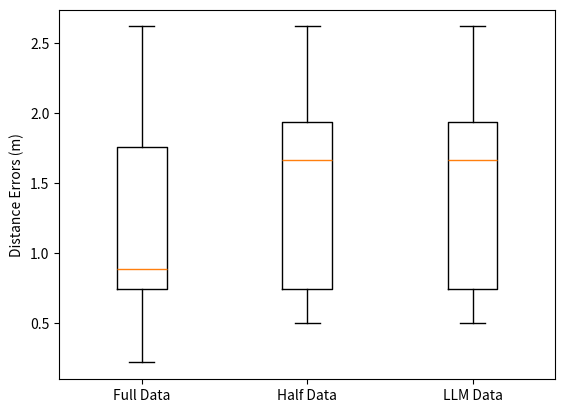

The script that saved this image:
import matplotlib.pyplot as plt

# Example data
full_data_errors = [0.78, 1.82, 0.54, 1.53, 1.94, 1.58, 0.92, 0.67, 0.73, 0.80, 0.22, 0.85, 2.62, 2.31]
half_data_errors = [2.26, 0.50, 1.94, 1.53, 1.94, 0.54, 1.94, 0.67, 0.73, 0.80, 1.80, 0.85, 2.62, 2.31]
llm_data_errors = [2.26, 0.50, 1.94, 1.53, 1.94, 0.54, 1.94, 0.67, 0.73, 0.80, 1.80, 0.85, 2.62, 2.31]

data = [full_data_errors, half_data_errors, llm_data_errors]
labels = ['Full Data', 'Half Data', 'LLM Data']

# Creating the box plot
plt.boxplot(data, labels=labels)
plt.ylabel('Distance Errors (m)')
plt.savefig("plot.png")
